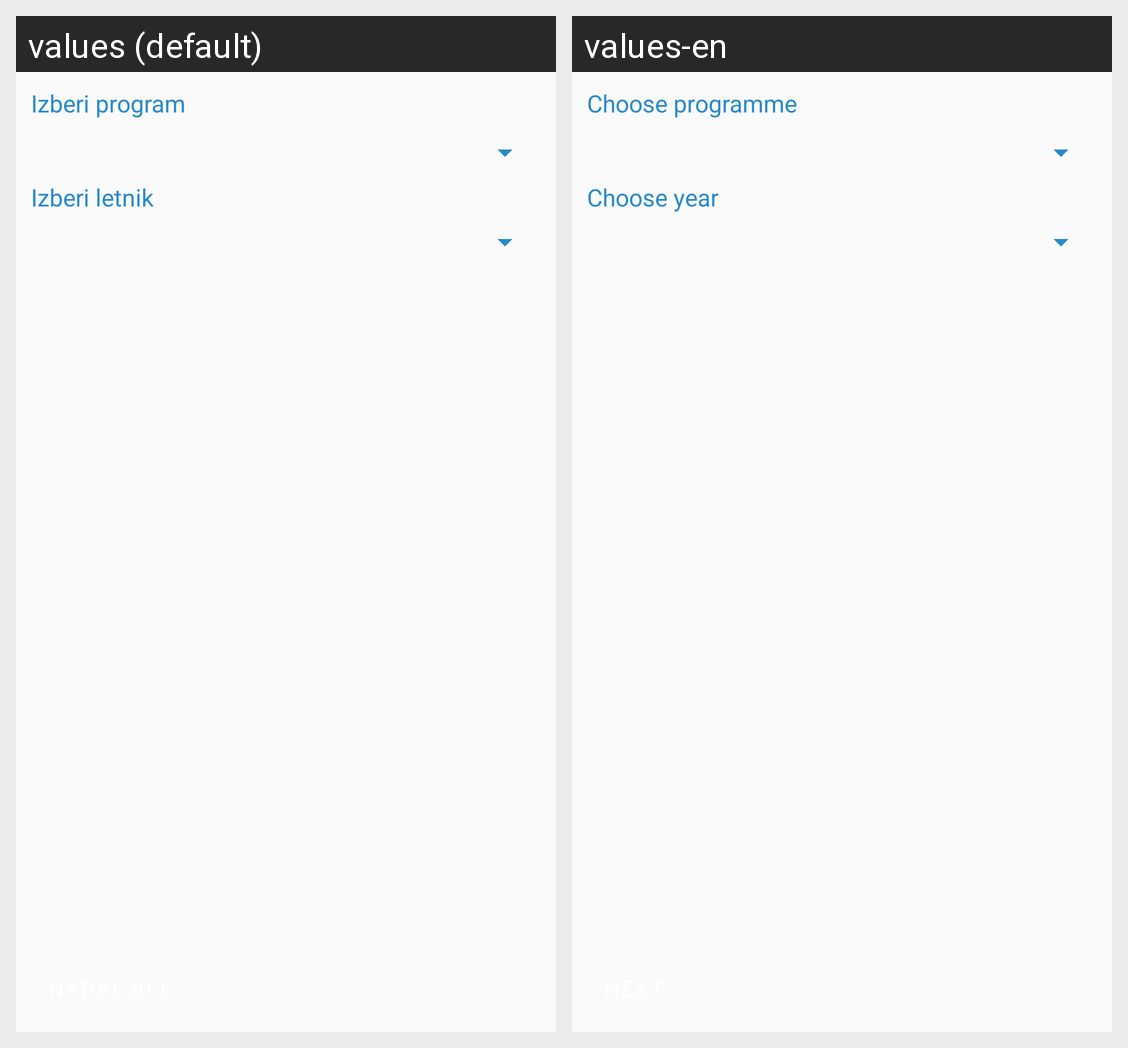

This grid shows one Android layout under two languages. Give, for every string resource on the screen, its name, the default text and each shown locale's text.
Android screen res/layout/fragment_tab_program.xml rendered under 2 locales, left to right: values (default), values-en. Device: Nexus 5 (rendered at 1080×1920; each locale shown at half size, 540×960, under a caption strip naming it); theme AppTheme.NoActionBar.
Strings drawn on this screen, with the default value and each locale's value (text and hints the layout hard-codes, and strings that could not be matched under every locale, appear in the picture but are not listed):

ChooseProgramme
  values: Izberi program
  values-en: Choose programme

ChooseYear
  values: Izberi letnik
  values-en: Choose year
